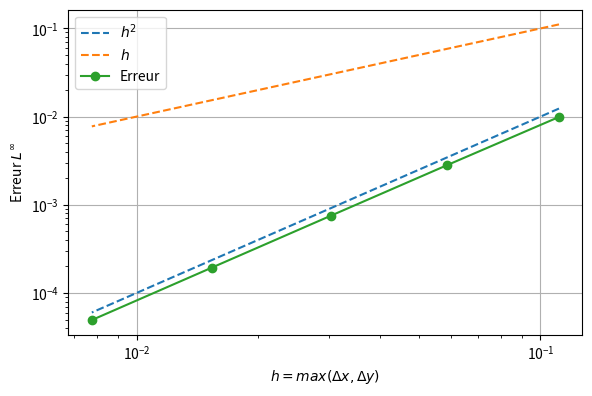

This chart was generated by the following Python code:
import numpy as np
import matplotlib.pyplot as plt

a, b = 1, 1
noPara = True
GaussSeidel = True
Jacobi = False

N_list = np.array([8, 16, 32, 64, 128])
h_list = np.zeros(N_list.size)
for i, N in enumerate(N_list):
    h_list[i] = a/(N_list[i]+1)

conver_iter = np.array([950, 3596, 13968, 55035])
if Jacobi:
    if noPara:
        # Erreurs sans parallélisation
        err_list = np.array([0.00990807, 0.00282655, 0.000753932, 0.000199798, 4.94689e-05])
    else:
        # Erreurs avec parallélisation, P = 1
        err_list = np.array([0.00990807, 0.00282655, 0.000753932, 0.000199798, 4.94689e-05])

if GaussSeidel:
    # Erreurs Gauss-Seidel
    err_list2 = np.array([0.00990797, 0.00282644, 0.000753813, 0.000194506, 4.93482e-05])


fig, ax = plt.subplots(figsize=(6,4), dpi=250)

ax.plot(h_list, h_list**2, '--', label="$h^2$")
ax.plot(h_list, h_list, '--', label="$h$")
if Jacobi:
    ax.plot(h_list, err_list, '-o', label='Erreur')

if GaussSeidel:
    ax.plot(h_list, err_list2, '-o', label='Erreur')

ax.set_xlabel('$h = max(\Delta x, \Delta y)$')
ax.set_ylabel('Erreur $L^\infty$')
ax.loglog()
ax.grid()
ax.legend()
plt.tight_layout()
plt.show()